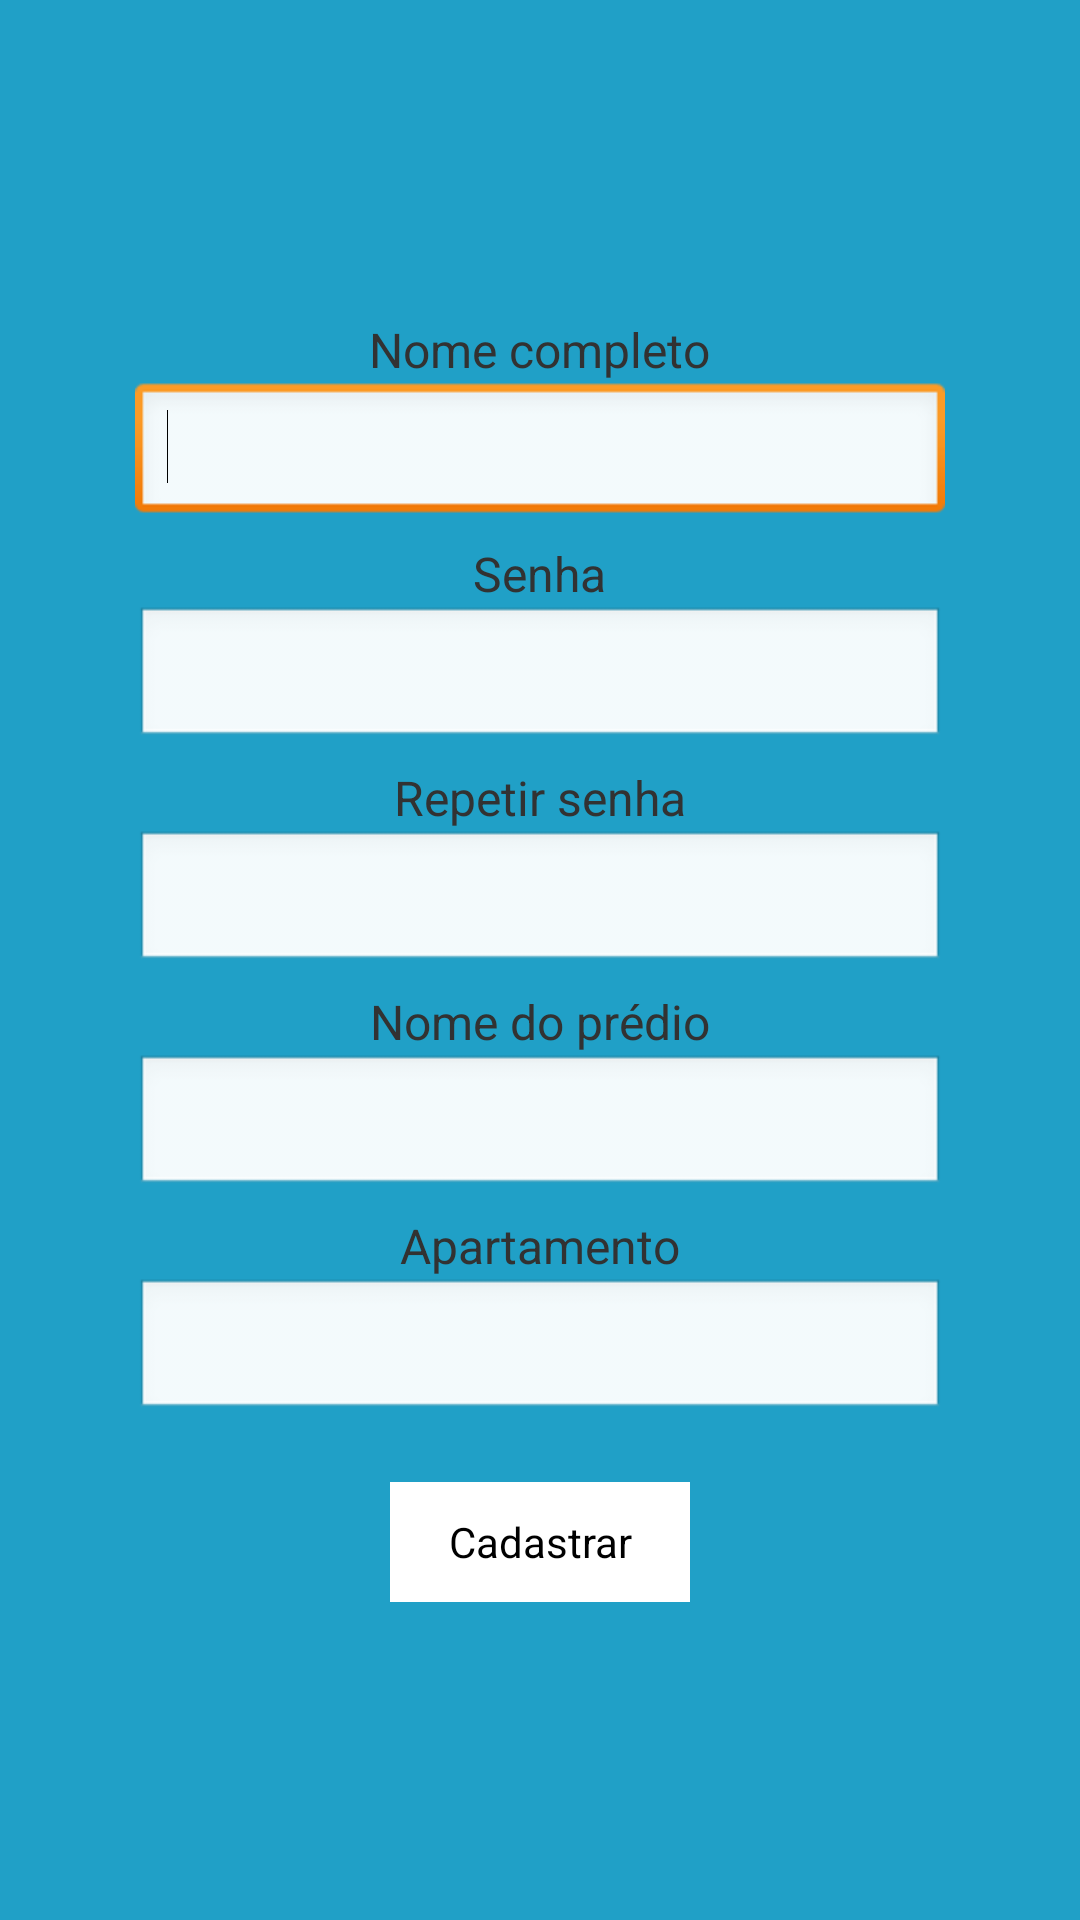

Write the Android layout XML for this screen, with the resource values it uses.
<!-- AndroidManifest.xml: application theme eco -->
<!-- res/layout/activity_cadastro_morador.xml -->
<?xml version="1.0" encoding="utf-8"?>
<LinearLayout xmlns:android="http://schemas.android.com/apk/res/android"
    android:layout_width="match_parent"
    android:layout_height="match_parent"
    android:gravity="center"
    android:orientation="vertical" >

    <ScrollView
        android:id="@+id/scrollView1"
        android:layout_width="match_parent"
        android:layout_height="wrap_content" >

        <LinearLayout
            android:layout_width="match_parent"
            android:layout_height="wrap_content"
            android:gravity="center"
            android:orientation="vertical" >

            <TextView
                android:id="@+id/morador_nome"
                android:layout_width="wrap_content"
                android:layout_height="wrap_content"
                android:text="@string/s_morador_nome"
                android:textSize="16sp" />

            <EditText
                android:id="@+id/tf_morador_nome"
                android:layout_width="270dp"
                android:layout_height="wrap_content"
                android:ems="10"
                android:inputType="text" >

                <requestFocus />
            </EditText>

            <TextView
                android:id="@+id/morador_senha1"
                android:layout_width="wrap_content"
                android:layout_height="wrap_content"
                android:layout_marginTop="5dp"
                android:text="@string/s_morador_senha1"
                android:textSize="16sp" />

            <EditText
                android:id="@+id/tf_morador_senha1"
                android:layout_width="270dp"
                android:layout_height="wrap_content"
                android:ems="10" 
                android:inputType="textPassword"/>

            <TextView
                android:id="@+id/morador_senha2"
                android:layout_width="wrap_content"
                android:layout_height="wrap_content"
                android:layout_marginTop="5dp"
                android:text="@string/s_morador_senha2"
                android:textSize="16sp" />

            <EditText
                android:id="@+id/tf_morador_senha2"
                android:layout_width="270dp"
                android:layout_height="wrap_content"
                android:ems="10"
                android:inputType="textPassword" />

            <TextView
                android:id="@+id/morador_predio"
                android:layout_width="wrap_content"
                android:layout_height="wrap_content"
                android:layout_marginTop="5dp"
                android:text="@string/s_morador_predio"
                android:textSize="16sp" />

            <EditText
                android:id="@+id/tf_morador_predio"
                android:layout_width="270dp"
                android:layout_height="wrap_content"
                android:ems="10" 
                android:inputType="text"/>

            <TextView
                android:id="@+id/morador_ap"
                android:layout_width="wrap_content"
                android:layout_height="wrap_content"
                android:layout_marginTop="5dp"
                android:text="@string/s_morador_ap"
                android:textSize="16sp" />

            <EditText
                android:id="@+id/tf_morador_ap"
                android:layout_width="270dp"
                android:layout_height="wrap_content"
                android:ems="10"
                android:inputType="text" />

            <Button
                android:id="@+id/btn_cadastrar_morador"
                android:layout_width="100dp"
                android:layout_height="40dp"
                android:layout_marginTop="20dp"
                android:background="@drawable/btn_login"
                android:text="@string/s_morador_btn_cadastrar" />
        </LinearLayout>
    </ScrollView>

</LinearLayout>
<!-- resources referenced by this layout -->
<resources>
  <!-- drawable btn_login: png bitmap (drawable-hdpi, 2867 bytes) -->
  <string name="s_morador_ap">Apartamento</string>
  <string name="s_morador_btn_cadastrar">Cadastrar</string>
  <string name="s_morador_nome">Nome completo</string>
  <string name="s_morador_predio">Nome do prédio</string>
  <string name="s_morador_senha1">Senha</string>
  <string name="s_morador_senha2">Repetir senha</string>
  <style name="eco" parent="@android:style/Theme.Light">
          <item name="android:windowBackground">@color/background</item>
      </style>
  <color name="background">#20a0c7 </color>
</resources>
